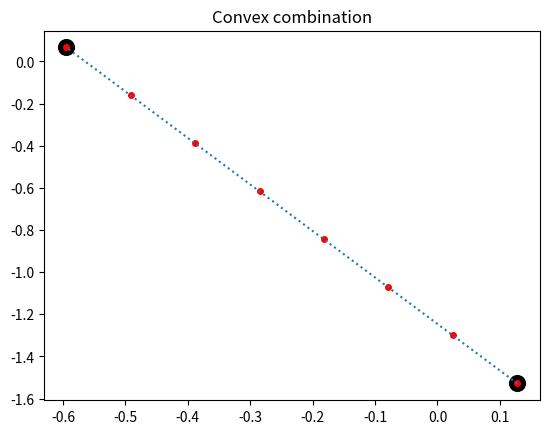

The matplotlib source for this figure:
"""Convex combination between two points."""
import numpy as np


def conv_comb(p1: np.ndarray, p2: np.ndarray, alpha: float) -> np.ndarray:
    """Convex combination between two points.

    Convex combination p3 between p1 and p2 is given by:
    p3 = alpha * p1 + (1 - alpha) * p2, for any alpha in [0, 1].
    """
    alpha = float(alpha)

    if not 0.0 <= alpha <= 1.0:
        raise ValueError(f"'alpha' must be in [0, 1] (got {alpha:.4f}).")

    return alpha * p1 + (1.0 - alpha) * p2


def _test() -> None:
    import matplotlib.pyplot as plt

    np.random.seed(16)

    p1, p2 = np.random.randn(4).reshape(2, 2)

    cb = np.array([conv_comb(p1, p2, alpha) for alpha in np.linspace(0, 1, 8)])

    fig, ax = plt.subplots(1)

    ax.set_title("Convex combination")
    ax.scatter([p1[0], p2[0]], [p1[1], p2[1]], color="black", s=128)
    ax.plot(*np.vstack((p1, p2)).T, linestyle="dotted")
    ax.scatter(cb[:, 0], cb[:, 1], color="red", s=16)

    plt.show()


if __name__ == "__main__":
    _test()
